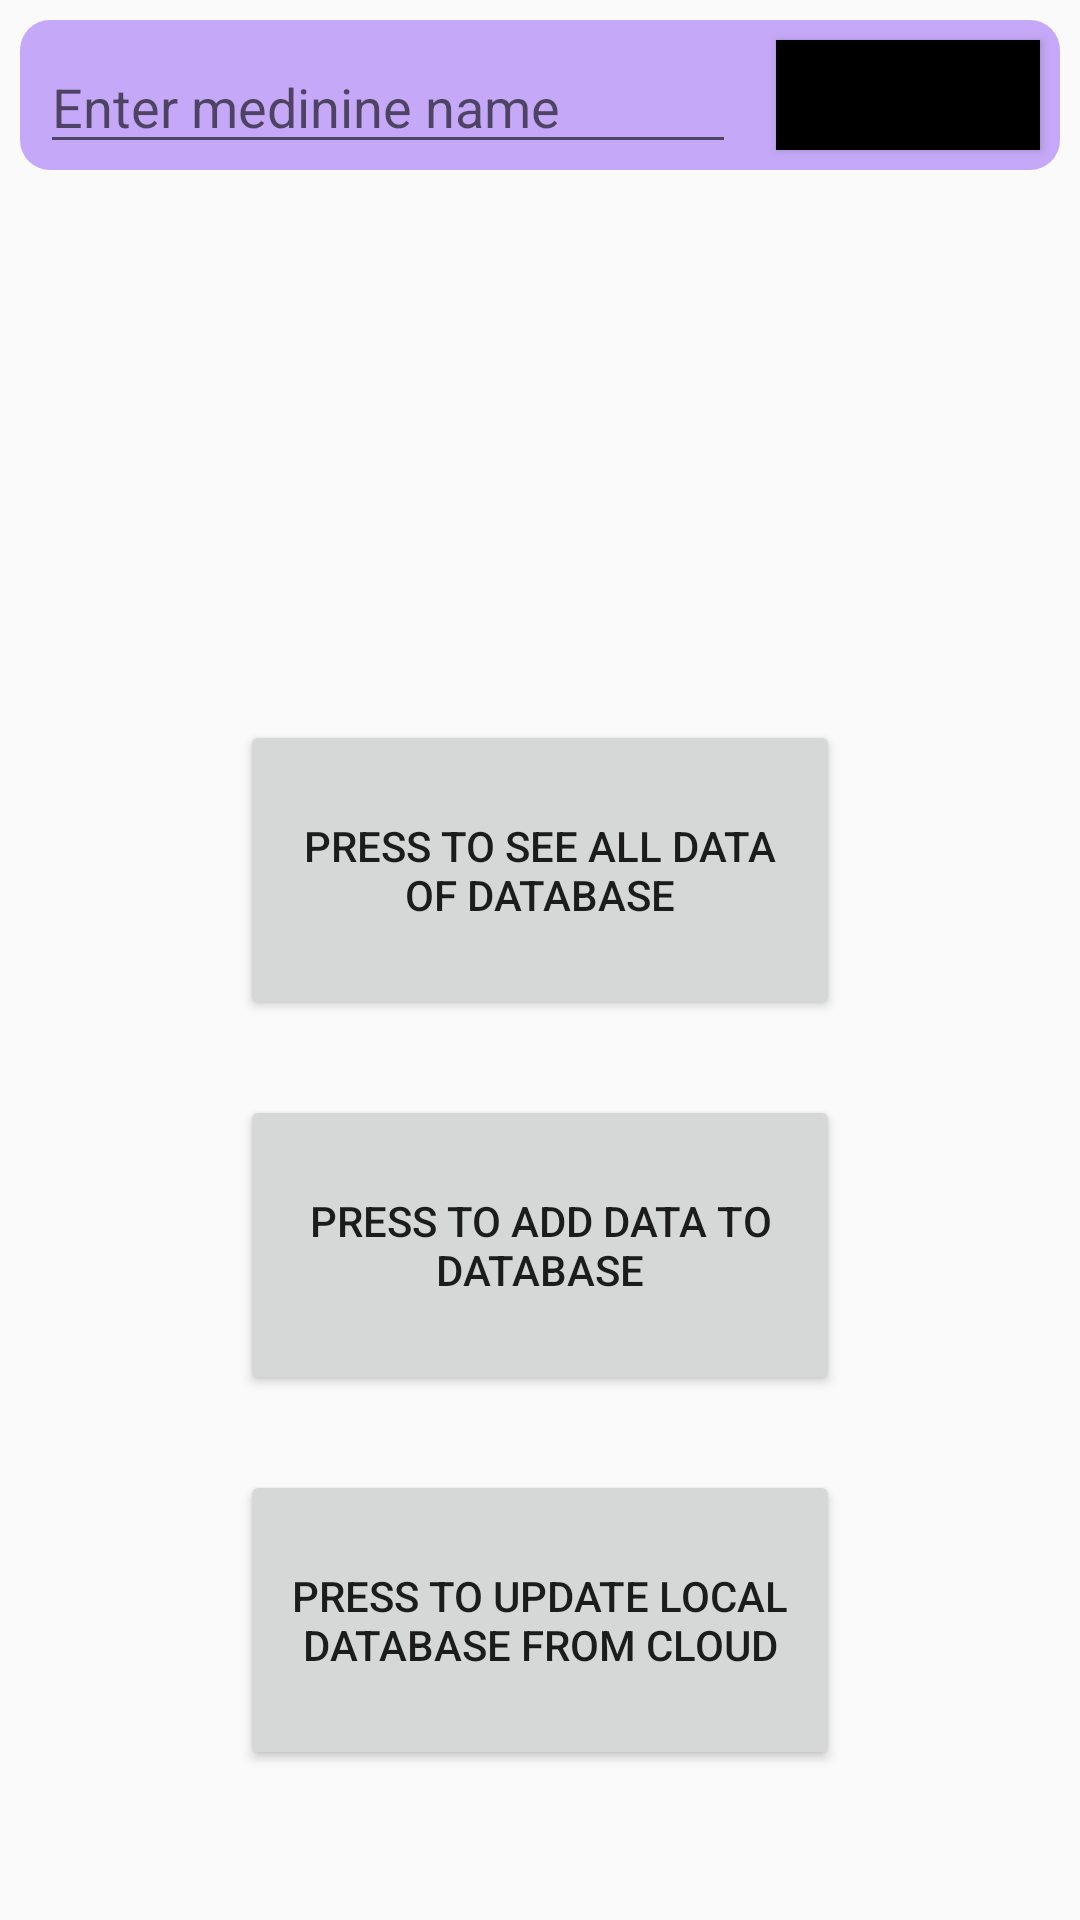

Write the Android layout XML for this screen, with the resource values it uses.
<!-- AndroidManifest.xml: activity theme Theme.MedicineCost.NoActionBar -->
<!-- res/layout/activity_main.xml -->
<?xml version="1.0" encoding="utf-8"?>
<RelativeLayout xmlns:android="http://schemas.android.com/apk/res/android"
    xmlns:app="http://schemas.android.com/apk/res-auto"
    xmlns:tools="http://schemas.android.com/tools"
    android:layout_width="match_parent"
    android:layout_height="match_parent"
    android:background="#00FFFFFF"
    android:foregroundTint="#00FFFFFF"
    tools:context=".MainActivity">


    <include
        android:id="@+id/top"
        layout="@layout/search_top"
        android:layout_width="match_parent"
        android:layout_height="150px"
        android:layout_margin="20px"
        android:layout_alignParentTop="true"

        />

    <Button
        android:layout_centerHorizontal="true"
        android:id="@+id/add_data_to_database2"
        android:layout_width="200dp"
        android:layout_height="100dp"
        android:layout_above="@+id/add_data_to_database"
        android:layout_marginBottom="25dp"
        android:text="Press to see all data of database" />

    <Button
        android:id="@+id/add_data_to_database"
        android:layout_width="200dp"
        android:layout_height="100dp"
        android:layout_above="@+id/update_local_database"
        android:layout_centerHorizontal="true"
        android:layout_marginBottom="25dp"
        android:text="Press to add data to database" />


    <Button
        android:id="@+id/update_local_database"
        android:layout_width="200dp"
        android:layout_height="100dp"
        android:layout_alignParentBottom="true"
        android:layout_marginBottom="50dp"
        android:text="Press to update local database from cloud"
        android:layout_centerHorizontal="true"/>



</RelativeLayout>
<!-- res/layout/search_top.xml (included above) -->
<?xml version="1.0" encoding="utf-8"?>
<RelativeLayout xmlns:android="http://schemas.android.com/apk/res/android"
    xmlns:app="http://schemas.android.com/apk/res-auto"
    xmlns:tools="http://schemas.android.com/tools"
    android:layout_width="match_parent"
    android:layout_height="150px"
    android:background="@drawable/background_border"
    >

    <EditText
        android:id="@+id/enter_medicine_name"
        android:layout_width="wrap_content"
        android:layout_height="wrap_content"

        android:layout_alignParentStart="true"
        android:layout_marginStart="20px"
        android:layout_marginTop="20px"
        android:layout_marginEnd="20px"
        android:layout_marginBottom="5px"
        android:layout_toStartOf="@+id/search_button"
        android:ems="10"
        android:hint="Enter medinine name"
        android:inputType="textPersonName" />


    <Button
        android:id="@+id/search_button"
        android:layout_width="wrap_content"
        android:layout_height="wrap_content"
        android:layout_alignParentEnd="true"
        android:layout_marginStart="20px"
        android:layout_marginTop="20px"
        android:layout_marginEnd="20px"
        android:layout_marginBottom="20px"
        android:background="@color/black"
        android:text="search"
        app:icon="?android:attr/actionModeWebSearchDrawable" />
</RelativeLayout>
<!-- resources referenced by this layout -->
<resources>
  <!-- drawable background_border (drawable-v24) -->
  <?xml version="1.0" encoding="utf-8"?>
  <shape xmlns:android="http://schemas.android.com/apk/res/android"
      >
          <solid android:color="#C5A9F8"/>
          <corners android:radius="10dp"/>
  </shape>
  <style name="Theme.MedicineCost.NoActionBar">
          <item name="windowActionBar">false</item>
          <item name="windowNoTitle">true</item>
      </style>
  <!-- not gathered from this repository: default colours our renderer supplied (Android Studio template values) -->
  <color name="black">#FF000000</color>
</resources>
